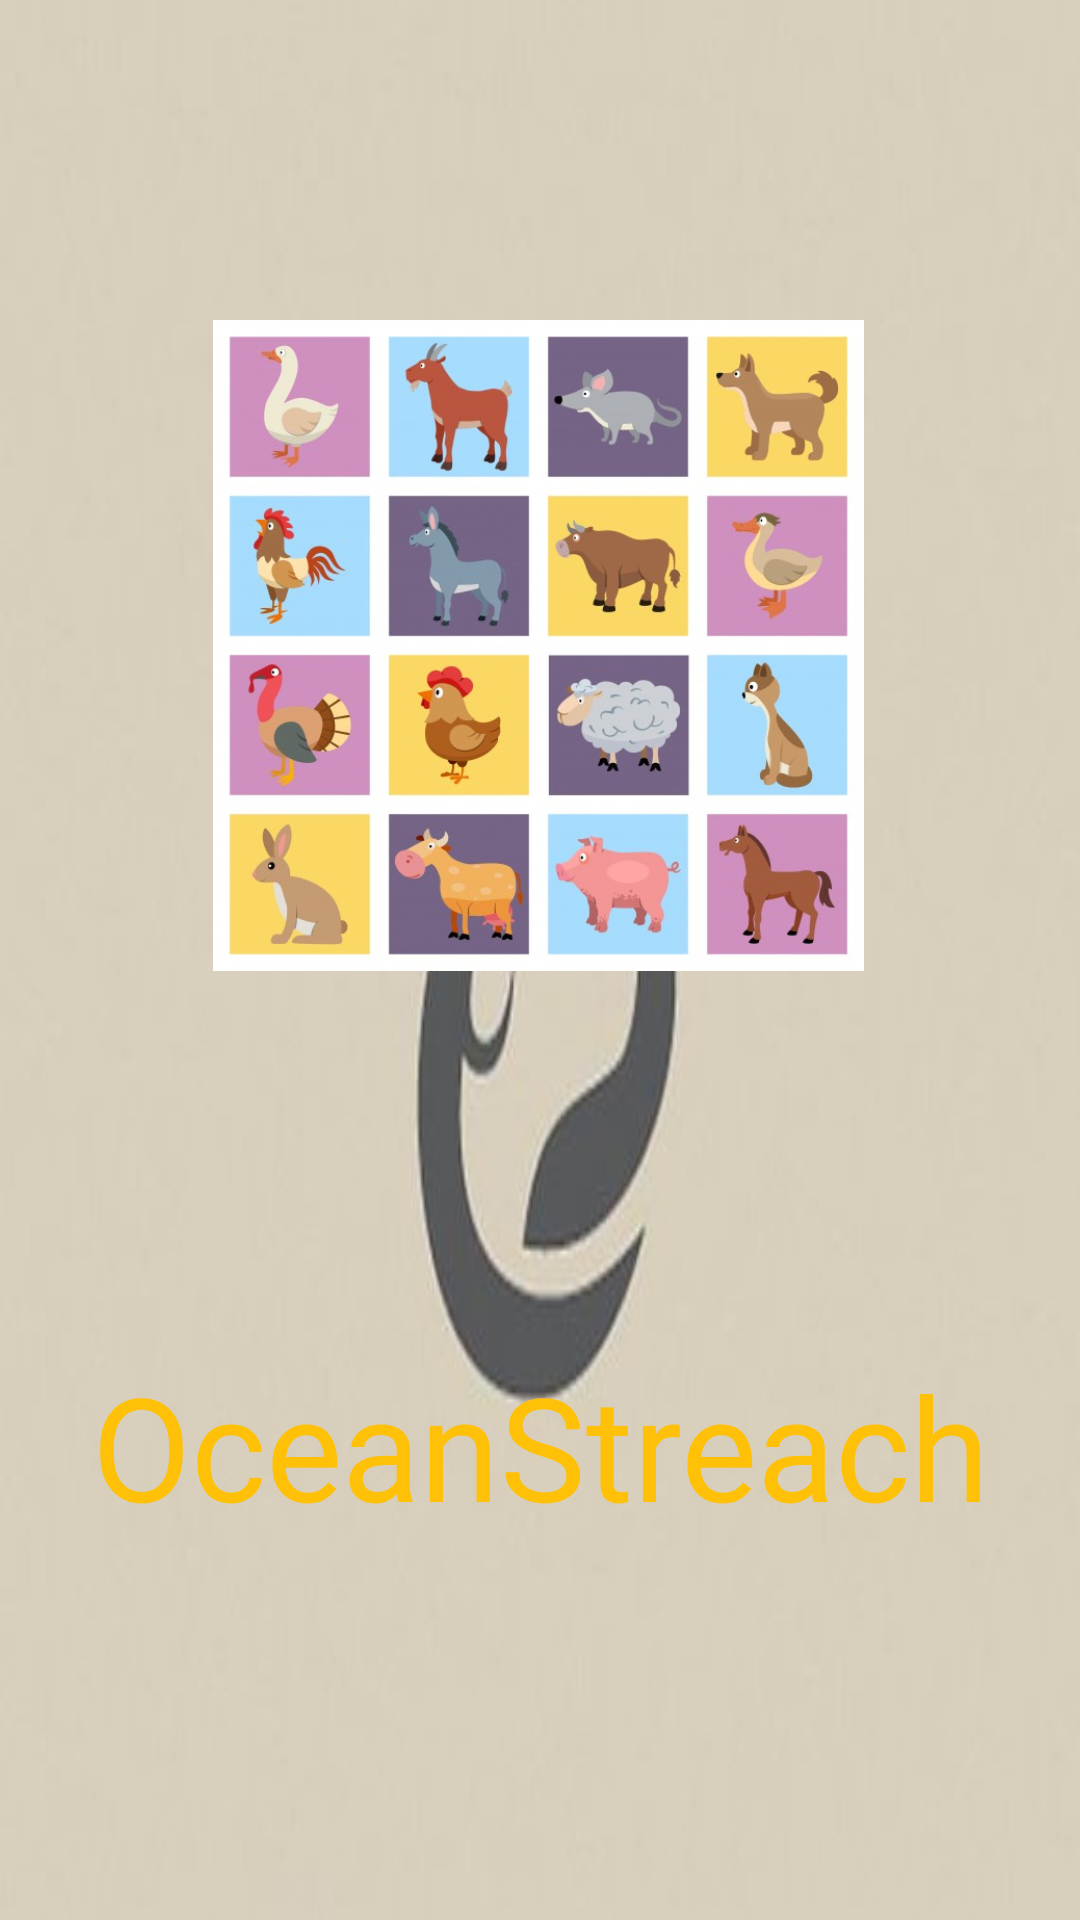

The Android layout XML behind this screen, and the referenced resources:
<!-- AndroidManifest.xml: application theme Theme.Oceanstreach -->
<!-- res/layout/activity_splash.xml -->
<?xml version="1.0" encoding="utf-8"?>
<androidx.constraintlayout.widget.ConstraintLayout xmlns:android="http://schemas.android.com/apk/res/android"
    xmlns:app="http://schemas.android.com/apk/res-auto"
    xmlns:tools="http://schemas.android.com/tools"
    android:layout_width="match_parent"
    android:layout_height="match_parent"
    tools:context=".SplashActivity"
    android:background="@drawable/dogo">

    <ImageView
        android:id="@+id/imageView"
        android:layout_width="293dp"
        android:layout_height="217dp"
        android:layout_marginStart="10dp"
        android:layout_marginLeft="10dp"
        android:layout_marginTop="60dp"
        android:layout_marginEnd="10dp"
        android:layout_marginRight="10dp"
        android:src="@drawable/colorfulanim"
        app:layout_constraintBottom_toBottomOf="parent"
        app:layout_constraintEnd_toEndOf="parent"
        app:layout_constraintHorizontal_bias="0.489"
        app:layout_constraintStart_toStartOf="parent"
        app:layout_constraintTop_toTopOf="parent"
        app:layout_constraintVertical_bias="0.129" />

    <TextView
        android:id="@+id/tv_title"
        android:layout_width="0dp"
        android:layout_height="wrap_content"
        android:fontFamily="@font/bangers"
        android:gravity="center"
        android:text="OceanStreach"
        android:textColor="@color/primary"
        android:textSize="48sp"
        app:layout_constraintBottom_toBottomOf="parent"
        app:layout_constraintEnd_toEndOf="parent"
        app:layout_constraintStart_toStartOf="parent"
        app:layout_constraintTop_toBottomOf="@+id/imageView" />

    <TextView
        android:id="@+id/textView2"
        android:layout_width="wrap_content"
        android:layout_height="wrap_content"
        android:text="As far as the ocean reach"
        android:textColor="@color/white"
        android:textSize="26dp"
        app:layout_constraintBottom_toTopOf="@+id/tv_title"
        app:layout_constraintEnd_toEndOf="parent"
        app:layout_constraintStart_toStartOf="parent"
        app:layout_constraintTop_toBottomOf="@+id/tv_title"
        app:layout_constraintVertical_bias="0.0" />

</androidx.constraintlayout.widget.ConstraintLayout>
<!-- resources referenced by this layout -->
<resources>
  <color name="primary">#FFC107</color>
  <color name="white">#FFFFFFFF</color>
  <!-- drawable colorfulanim: jpg bitmap (drawable, 69993 bytes) -->
  <!-- drawable dogo: jpg bitmap (drawable, 8692 bytes) -->
  <style name="Theme.Oceanstreach" parent="Theme.MaterialComponents.DayNight.DarkActionBar">
          
          <item name="colorPrimary">@color/purple_500</item>
          <item name="colorPrimaryVariant">@color/primary</item>
          <item name="colorOnPrimary">@color/white</item>
          
          <item name="colorSecondary">@color/teal_200</item>
          <item name="colorSecondaryVariant">@color/teal_700</item>
          <item name="colorOnSecondary">@color/black</item>
          
          <item name="android:statusBarColor" tools:targetApi="l">?attr/colorPrimaryVariant</item>
          
      </style>
  <color name="purple_500">#FFC107</color>
  <color name="teal_200">#FF03DAC5</color>
  <color name="teal_700">#FF018786</color>
  <color name="black">#FF000000</color>
</resources>
